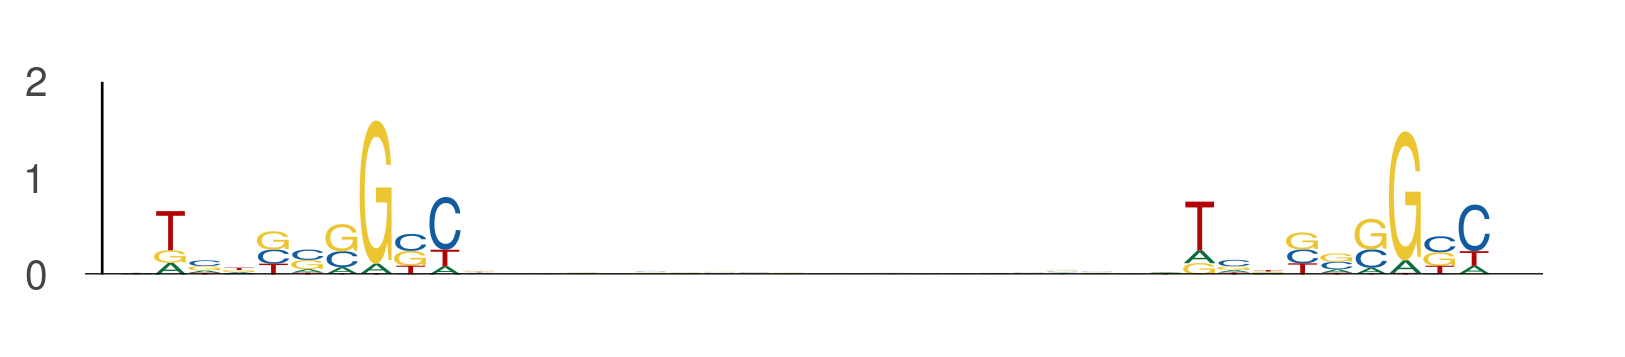

The data file committed next to this chart (first rows):
seq_index, start_position, end_position, is_reversed_complement
12796, 92, 102, 0
12796, 122, 132, 0
4642, 29, 39, 0
4642, 59, 69, 0
6897, 57, 67, 0
6897, 87, 97, 0
1981, 100, 110, 0
1981, 130, 140, 0
3186, 105, 115, 0
3186, 135, 145, 0
9423, 96, 106, 0
9423, 126, 136, 0
11866, 48, 58, 0
11866, 78, 88, 0
10953, 23, 33, 0
10953, 53, 63, 0
10953, 13, 23, 0
10953, 43, 53, 0
1280, 66, 76, 0
1280, 96, 106, 0
3853, 78, 88, 0
3853, 108, 118, 0
13435, 28, 38, 0
13435, 58, 68, 0
401, 36, 46, 0
401, 66, 76, 0
5149, 100, 110, 0
5149, 130, 140, 0
3660, 69, 79, 0
3660, 99, 109, 0
6487, 100, 110, 0
6487, 130, 140, 0
4966, 31, 41, 0
4966, 61, 71, 0
93, 46, 56, 0
93, 76, 86, 0
10284, 92, 102, 0
10284, 122, 132, 0
197, 23, 33, 0
197, 53, 63, 0
11883, 39, 49, 0
11883, 69, 79, 0
2997, 19, 29, 0
2997, 49, 59, 0
540, 41, 51, 0
540, 71, 81, 0
12727, 27, 37, 0
12727, 57, 67, 0
1219, 83, 93, 0
1219, 113, 123, 0
10801, 23, 33, 0
10801, 53, 63, 0
7266, 7, 17, 0
7266, 37, 47, 0
10080, 5, 15, 0
10080, 35, 45, 0
13193, 88, 98, 0
13193, 118, 128, 0
5132, 77, 87, 0
5132, 107, 117, 0
... 504 more rows
